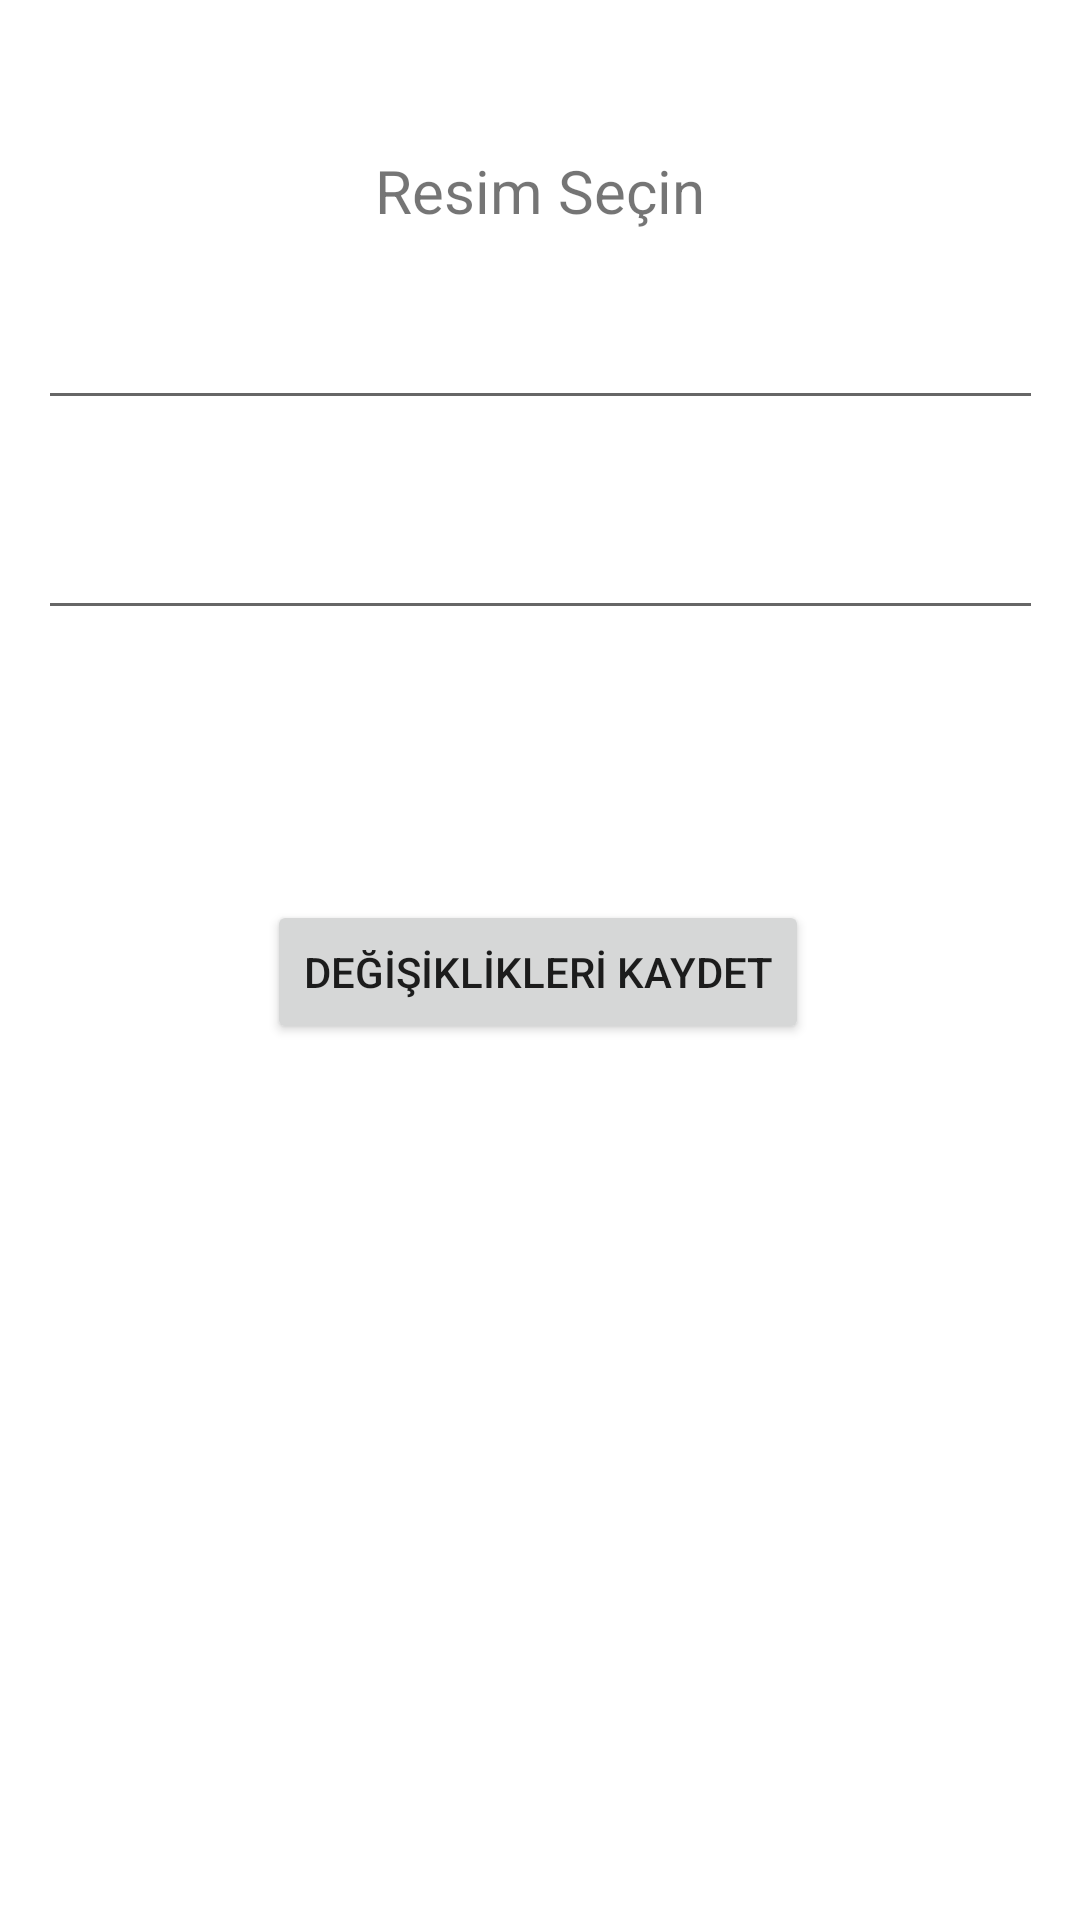

This screen was rendered from an Android layout file. Write that file and the resources it references.
<!-- AndroidManifest.xml: application theme Theme.SocialMediaTest -->
<!-- res/layout/activity_profile_details.xml -->
<?xml version="1.0" encoding="utf-8"?>
<androidx.constraintlayout.widget.ConstraintLayout xmlns:android="http://schemas.android.com/apk/res/android"
    xmlns:app="http://schemas.android.com/apk/res-auto"
    xmlns:tools="http://schemas.android.com/tools"
    android:layout_width="match_parent"
    android:layout_height="match_parent"
    tools:context=".view.FeedsActivity">

    <ImageView
        android:id="@+id/profilePhoto"
        android:layout_width="wrap_content"
        android:layout_height="wrap_content"
        android:layout_marginTop="40dp"
        android:onClick="slctimage"
        app:layout_constraintEnd_toEndOf="parent"
        app:layout_constraintStart_toStartOf="parent"
        app:layout_constraintTop_toTopOf="parent"
        app:srcCompat="@drawable/userpp" />

    <EditText
        android:id="@+id/usernameText3"
        android:layout_width="335dp"
        android:layout_height="40dp"
        android:layout_marginTop="60dp"
        android:ems="10"
        android:inputType="textPersonName"
        app:layout_constraintEnd_toEndOf="parent"
        app:layout_constraintStart_toStartOf="parent"
        app:layout_constraintTop_toBottomOf="@+id/profilePhoto" />

    <EditText
        android:id="@+id/emailText3"
        android:layout_width="335dp"
        android:layout_height="40dp"
        android:layout_marginTop="30dp"
        android:ems="10"
        android:inputType="textPersonName"
        app:layout_constraintEnd_toEndOf="parent"
        app:layout_constraintStart_toStartOf="parent"
        app:layout_constraintTop_toBottomOf="@+id/usernameText3" />

    <TextView
        android:id="@+id/birthDateText"
        android:layout_width="335dp"
        android:layout_height="40dp"
        android:layout_marginTop="30dp"
        app:layout_constraintEnd_toEndOf="parent"
        app:layout_constraintStart_toStartOf="parent"
        app:layout_constraintTop_toBottomOf="@+id/emailText3" />

    <TextView
        android:id="@+id/textView5"
        android:layout_width="wrap_content"
        android:layout_height="wrap_content"
        android:layout_marginTop="10dp"
        android:text="Resim Seçin"
        android:textSize="20sp"
        app:layout_constraintEnd_toEndOf="parent"
        app:layout_constraintStart_toStartOf="parent"
        app:layout_constraintTop_toBottomOf="@+id/profilePhoto" />

    <Button
        android:id="@+id/button4"
        android:layout_width="wrap_content"
        android:layout_height="wrap_content"
        android:layout_marginTop="20dp"
        android:onClick="saceChanges"
        android:text="DEĞİŞİKLİKLERİ KAYDET"
        app:layout_constraintEnd_toEndOf="parent"
        app:layout_constraintHorizontal_bias="0.497"
        app:layout_constraintStart_toStartOf="parent"
        app:layout_constraintTop_toBottomOf="@+id/birthDateText" />

</androidx.constraintlayout.widget.ConstraintLayout>
<!-- resources referenced by this layout -->
<resources>
  <style name="Theme.SocialMediaTest" parent="Theme.MaterialComponents.DayNight.DarkActionBar">
          
          <item name="colorPrimary">@color/purple_500</item>
          <item name="colorPrimaryVariant">@color/purple_700</item>
          <item name="colorOnPrimary">@color/white</item>
          
          <item name="colorSecondary">@color/teal_200</item>
          <item name="colorSecondaryVariant">@color/teal_700</item>
          <item name="colorOnSecondary">@color/black</item>
          
          <item name="android:statusBarColor" tools:targetApi="l">?attr/colorPrimaryVariant</item>
          
      </style>
  <!-- not gathered from this repository: default colours our renderer supplied (Android Studio template values) -->
  <color name="purple_500">#FF6200EE</color>
  <color name="purple_700">#FF3700B3</color>
  <color name="teal_200">#FF03DAC5</color>
  <color name="teal_700">#FF018786</color>
  <color name="black">#FF000000</color>
  <color name="white">#FFFFFFFF</color>
</resources>
